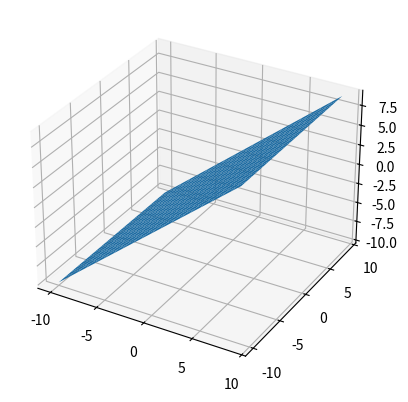

Here is the Python script that generated this plot: (Note: this script raises an exception after producing the figure.)
#평면과 직선이 이루는 각도 구하는 소스
import numpy as np
import matplotlib.pyplot as plt
from mpl_toolkits.mplot3d import Axes3D
import math
def slove_line_and_plane_angle(plane, line):
    #plane은 [a,b,c,d]형태의 입력, line은 [[a,b,c], [d,e,f]] 형태의 입력
    #plane : ax+by+cz=d | line : 두 점을 지나는 직선

    #1. 평면의 법선벡터 구하기
    plane_n_vec = np.array([plane[0], plane[1], plane[2]])
    plane_n_vec = np.linalg.norm(plane_n_vec)
    #2. 직선의 방향벡터 구하기
    #2-1 직선 상의 두 점 구하기
    point1 = line[0]
    point2 = line[1]
    line_dir_vec = point2-point1
    line_dir_vec = np.linalg.norm(line_dir_vec)

    #3. 두 벡터의 내적 계산
    dot_product = np.dot(line_dir_vec, plane_n_vec)
    #4.cos theta값
    theta = dot_product/(line_dir_vec*plane_n_vec)
    #5.cos 제외 tehta값 ->라디안 값으로 출력됨
    radian = np.arccos(theta)
    #6.라디안을 각도로 바꿈
    degree = math.degrees(radian)
    return degree

total_x ,total_y = np.meshgrid(range(-10,10),range(-10,10))
total_z = total_x
fig=plt.figure()
ax = fig.add_subplot(111,projection='3d') #plot 3차원으로 나타내기
ax.plot_surface(total_x,total_y,total_z)
plt.show()

plane = np.array(list(map(int,input("평면을 입력하세요(ax+by+cz=d에서의 a,b,c,d만 입력하시면 됩니다.):").split(","))))
print("직선이 지나갈 두 점을 입력하세요")
line_point1 = np.array(list(map(int, input("point1(x,y,z형태 입력): ").split(","))))
line_point2 = np.array(list(map(int, input("point2(x,y,z형태 입력): ").split(","))))
line = [line_point1,line_point2]
#직선과 평면 시각화
a,b,c,d = plane
plane_x, plane_y = np.meshgrid(range(-10, 10), range(-10, 10)) #10x10 array 두 개 (평면의 x,y)
plane_z = (d - a*plane_x - b*plane_y)/c
print("직선과 평면이 그리는 각도:%d"%(slove_line_and_plane_angle(plane,line )))


ax.plot((line_point1[0],line_point1[1],line_point1[2]),(line_point2[0],line_point2[1],line_point2[2]),color='red', label='line')
ax.legend()
ax.plot_surface(plane_x,plane_y,plane_z, alpha=0.5)
